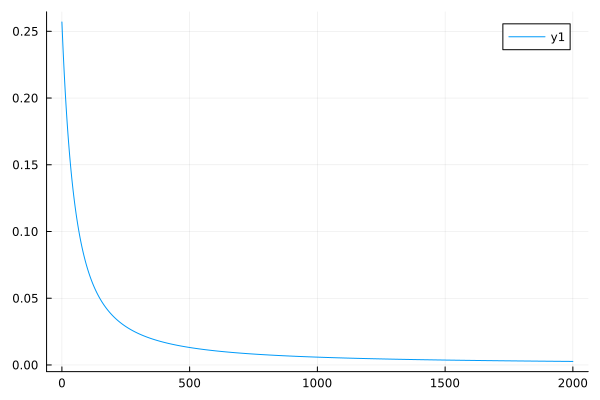

Data behind this chart, as committed beside it:
0	0.256996278766762
1	0.2523
2	0.2478
3	0.2434
4	0.239
5	0.2348
6	0.2308
7	0.2268
8	0.2229
9	0.2191
10	0.2154
11	0.2118
12	0.2083
13	0.2049
14	0.2016
15	0.1983
16	0.1951
17	0.192
18	0.189
19	0.1861
20	0.1832
21	0.1804
22	0.1776
23	0.1749
24	0.1723
25	0.1698
26	0.1673
27	0.1648
28	0.1624
29	0.1601
30	0.1578
31	0.1556
32	0.1534
33	0.1513
34	0.1492
35	0.1471
36	0.1451
37	0.1432
38	0.1412
39	0.1394
40	0.1375
41	0.1357
42	0.134
43	0.1322
44	0.1306
45	0.1289
46	0.1273
47	0.1257
48	0.1241
49	0.1226
50	0.1211
51	0.1196
52	0.1182
53	0.1168
54	0.1154
55	0.1141
56	0.1127
57	0.1114
58	0.1101
59	0.1089
60	0.1076
... 1,940 more rows
